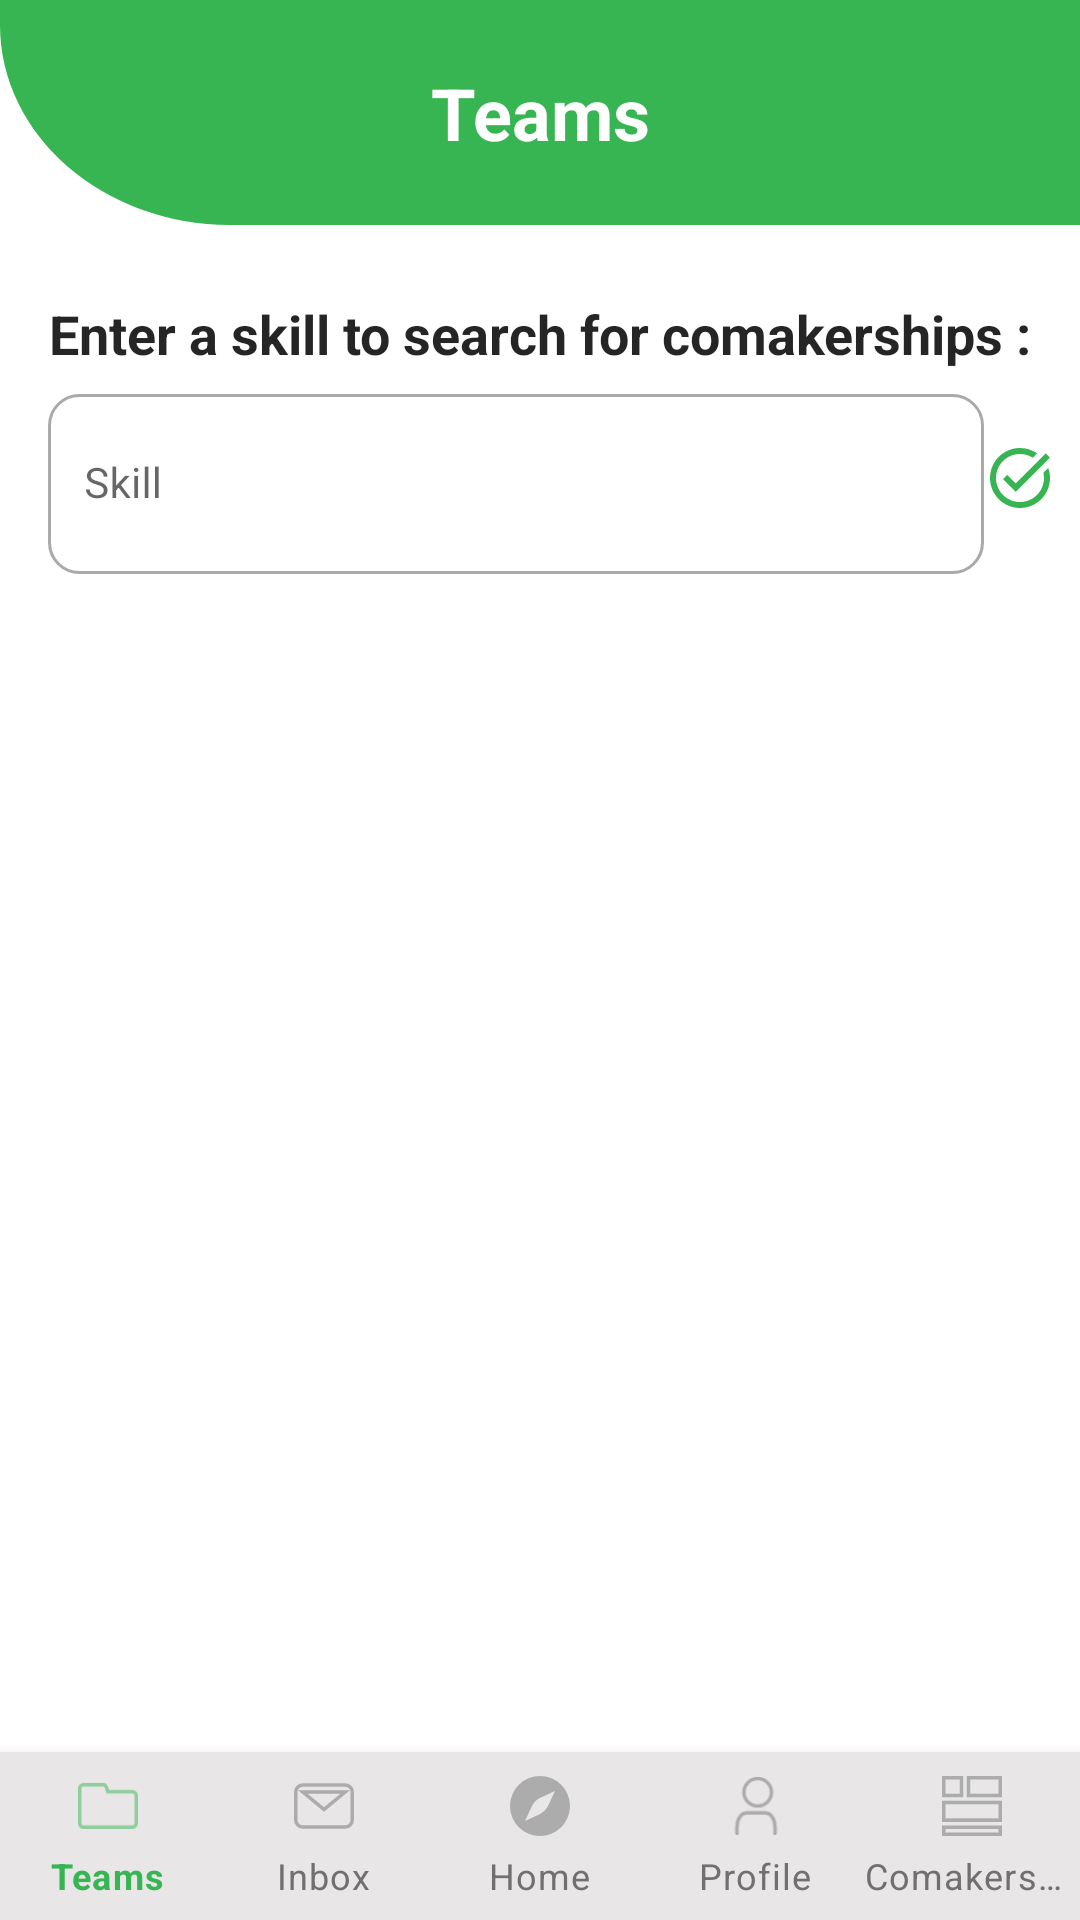

Layout XML and referenced resources for this Android screen:
<!-- AndroidManifest.xml: application theme Theme.MaterialComponents.Light.NoActionBar -->
<!-- res/layout/activity_search_comakership.xml -->
<?xml version="1.0" encoding="utf-8"?>
<androidx.constraintlayout.widget.ConstraintLayout xmlns:android="http://schemas.android.com/apk/res/android"
xmlns:app="http://schemas.android.com/apk/res-auto"
xmlns:tools="http://schemas.android.com/tools"
android:layout_width="match_parent"
android:layout_height="match_parent"
tools:context=".student.comakership.SearchComakershipActivity">

    <androidx.appcompat.widget.Toolbar
        android:id="@+id/toolbar2"
        android:layout_width="0dp"
        android:layout_height="75dp"
        android:background="@drawable/ic_toolbar_background"
        app:layout_constraintEnd_toEndOf="parent"
        app:layout_constraintHorizontal_bias="0.0"
        app:layout_constraintStart_toStartOf="parent"
        app:layout_constraintTop_toTopOf="parent">

        <ImageView
            android:id="@+id/toolbar_back_button"
            android:layout_width="wrap_content"
            android:layout_height="wrap_content"
            android:background="@drawable/outline_arrow_back"
            android:clickable="true"
            android:layout_gravity="left"
            android:layout_marginLeft="10dp"/>

        <TextView
            android:id="@+id/toolbar_title"
            android:layout_width="wrap_content"
            android:layout_height="wrap_content"
            android:layout_gravity="center"
            android:text="Teams"
            android:textColor="#FFFFFF"
            android:textSize="24sp"
            android:textStyle="bold"
            tools:layout_editor_absoluteX="180dp"
            tools:layout_editor_absoluteY="18dp" />

    </androidx.appcompat.widget.Toolbar>

    <TextView
        android:id="@+id/search_by_skill_title"
        android:layout_width="wrap_content"
        android:layout_height="wrap_content"
        android:layout_gravity="left"
        android:layout_marginTop="24dp"
        android:text="Enter a skill to search for comakerships :"
        android:textColor="#DA000000"
        android:textSize="18sp"
        android:textStyle="bold"
        app:layout_constraintEnd_toEndOf="parent"
        app:layout_constraintStart_toStartOf="parent"
        app:layout_constraintTop_toBottomOf="@+id/toolbar2" />

    <com.google.android.material.textfield.TextInputLayout
        android:id="@+id/text_input_layout_skill"
        android:layout_width="match_parent"
        android:layout_height="wrap_content"
        android:layout_marginStart="16dp"
        android:layout_marginLeft="16dp"
        android:layout_marginTop="8dp"
        android:layout_marginEnd="32dp"
        android:layout_marginRight="32dp"
        app:boxStrokeColor="@color/primary_green"
        app:boxStrokeWidth="0dp"
        app:boxStrokeWidthFocused="0dp"
        app:endIconTint="@color/primary_green"
        app:errorEnabled="true"
        app:hintTextColor="@color/primary_green"
        app:layout_constraintEnd_toStartOf="@+id/add_comakership_btn"
        app:layout_constraintStart_toStartOf="parent"
        app:layout_constraintTop_toBottomOf="@+id/search_by_skill_title">

        <com.google.android.material.textfield.TextInputEditText
            android:id="@+id/skill_et"
            android:layout_width="match_parent"
            android:layout_height="60dp"
            android:background="@drawable/custom_login_input"
            android:drawablePadding="12dp"
            android:ems="10"
            android:hint="Skill"
            android:inputType="text"
            android:maxLines="1"
            android:paddingStart="12dp"
            android:paddingEnd="12dp"
            android:textCursorDrawable="@drawable/custom_textinputet_text_highlight"
            android:textSize="14sp" />
    </com.google.android.material.textfield.TextInputLayout>

    <ImageView
        android:id="@+id/add_comakership_btn"
        android:layout_width="0dp"
        android:layout_height="wrap_content"
        android:layout_marginTop="24dp"
        android:layout_marginEnd="8dp"
        android:layout_marginRight="8dp"
        android:background="@null"
        android:src="@drawable/task_alt"
        app:layout_constraintEnd_toEndOf="parent"
        app:layout_constraintTop_toBottomOf="@+id/search_by_skill_title" />

    <androidx.recyclerview.widget.RecyclerView
        android:id="@+id/recyclerview_comakerships_search"
        android:layout_width="0dp"
        android:layout_height="wrap_content"
        android:layout_marginTop="8dp"
        app:layout_constraintEnd_toEndOf="parent"
        app:layout_constraintStart_toStartOf="parent"
        app:layout_constraintTop_toBottomOf="@+id/text_input_layout_skill" />

    <TextView
        android:id="@+id/empty_txtview"
        android:layout_width="wrap_content"
        android:layout_height="wrap_content"
        android:layout_marginTop="100dp"
        android:gravity="center"
        android:text="@string/no_data_available"
        android:textSize="18sp"
        android:visibility="gone"
        app:layout_constraintEnd_toEndOf="parent"
        app:layout_constraintStart_toStartOf="parent"
        app:layout_constraintTop_toBottomOf="@+id/text_input_layout_skill" />

    <com.google.android.material.bottomnavigation.BottomNavigationView
    android:id="@+id/bottom_navigation"
    android:layout_width="match_parent"
    android:layout_height="wrap_content"
    android:layout_alignParentBottom="true"
    android:background="#E8E6E6"
    app:itemIconSize="20dp"
    app:itemIconTint="@menu/nav_menu_selector"
    app:itemTextColor="@menu/nav_menu_selector"
    app:labelVisibilityMode="labeled"
    app:layout_constraintBottom_toBottomOf="parent"
    app:layout_constraintEnd_toEndOf="parent"
    app:layout_constraintStart_toStartOf="parent"
    app:menu="@menu/nav_menu" />
</androidx.constraintlayout.widget.ConstraintLayout>
<!-- resources referenced by this layout -->
<resources>
  <color name="primary_green">#38B553</color>
  <!-- drawable custom_login_input (drawable) -->
  <?xml version="1.0" encoding="utf-8"?>
  <selector xmlns:android="http://schemas.android.com/apk/res/android">
      <item android:state_enabled="true" android:state_focused="true">
          <shape android:shape="rectangle">
              <solid android:color="@android:color/white" />
              <corners android:radius="10dp" />
              <stroke android:color="@color/primary_green" android:width="1dp" />
          </shape>
      </item>
  
      <item android:state_enabled="true">
          <shape android:shape="rectangle">
              <solid android:color="@android:color/white" />
              <corners android:radius="10dp" />
              <stroke android:color="@android:color/darker_gray" android:width="1dp" />
          </shape>
      </item>
  </selector>
  <!-- drawable custom_textinputet_text_highlight (drawable) -->
  <?xml version="1.0" encoding="utf-8"?>
  <shape xmlns:android="http://schemas.android.com/apk/res/android"
      android:shape="rectangle">
      <size android:width="2dp" />
      <solid android:color="@color/primary_green" />
  </shape>
  <!-- drawable ic_toolbar_background (drawable) -->
  <vector xmlns:android="http://schemas.android.com/apk/res/android"
      android:width="376dp"
      android:height="98.18dp"
      android:viewportWidth="376"
      android:viewportHeight="98.18">
    <path
        android:pathData="M0,0H376V98.18H80.213C35.913,98.18 0,59.107 0,10.909Z"
        android:fillColor="#38b553"/>
  </vector>
  <!-- drawable task_alt (drawable) -->
  <vector xmlns:android="http://schemas.android.com/apk/res/android"
      android:width="24dp"
      android:height="24dp"
      android:viewportWidth="24"
      android:viewportHeight="24"
      android:tint="@color/primary_green">
    <path
        android:fillColor="@color/primary_green"
        android:pathData="M22,5.18L10.59,16.6l-4.24,-4.24l1.41,-1.41l2.83,2.83l10,-10L22,5.18zM19.79,10.22C19.92,10.79 20,11.39 20,12c0,4.42 -3.58,8 -8,8s-8,-3.58 -8,-8c0,-4.42 3.58,-8 8,-8c1.58,0 3.04,0.46 4.28,1.25l1.44,-1.44C16.1,2.67 14.13,2 12,2C6.48,2 2,6.48 2,12c0,5.52 4.48,10 10,10s10,-4.48 10,-10c0,-1.19 -0.22,-2.33 -0.6,-3.39L19.79,10.22z"/>
  </vector>
  <string name="no_data_available">No comakerships available!</string>
</resources>
